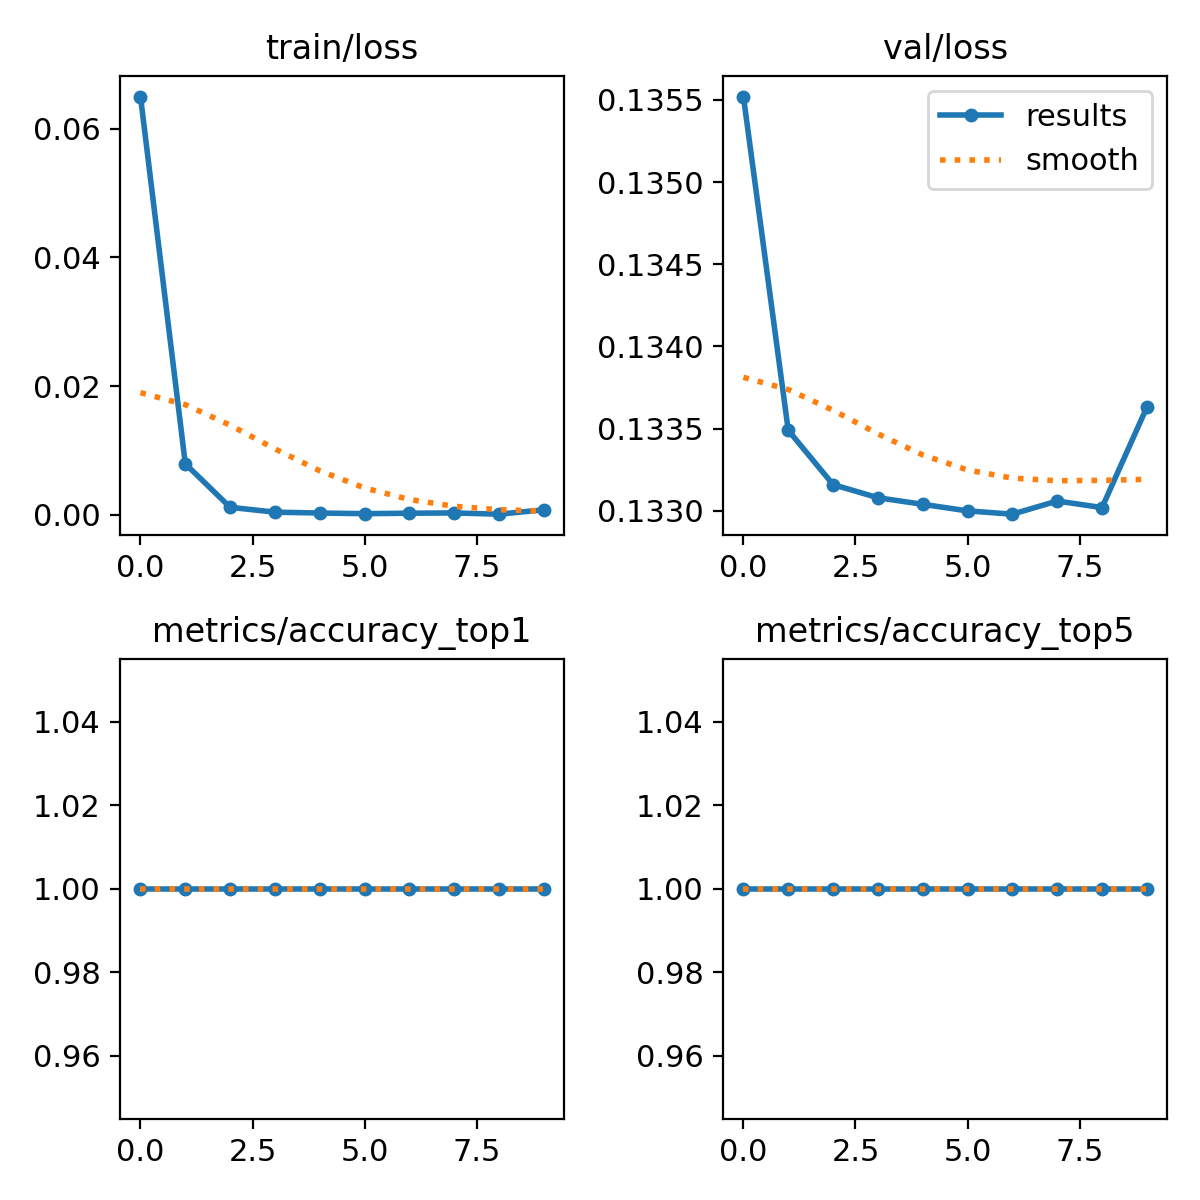

Values plotted in this chart, from the file beside it:
epoch, train/loss, metrics/accuracy_top1, metrics/accuracy_top5, val/loss, lr/pg0, lr/pg1, lr/pg2
0, 0.06497, 1, 1, 0.1355, 0.0002351, 0.0002351, 0.0002351
1, 0.00791, 1, 1, 0.1335, 0.0004262, 0.0004262, 0.0004262
2, 0.00116, 1, 1, 0.1332, 0.0005703, 0.0005703, 0.0005703
3, 0.0004, 1, 1, 0.1331, 0.0005019, 0.0005019, 0.0005019
4, 0.00027, 1, 1, 0.133, 0.0005019, 0.0005019, 0.0005019
5, 0.00017, 1, 1, 0.133, 0.0004313, 0.0004313, 0.0004313
6, 0.00024, 1, 1, 0.133, 0.0003606, 0.0003606, 0.0003606
7, 0.00028, 1, 1, 0.1331, 0.0002899, 0.0002899, 0.0002899
8, 9e-05, 1, 1, 0.133, 0.0002192, 0.0002192, 0.0002192
9, 0.00077, 1, 1, 0.1336, 0.0001485, 0.0001485, 0.0001485
